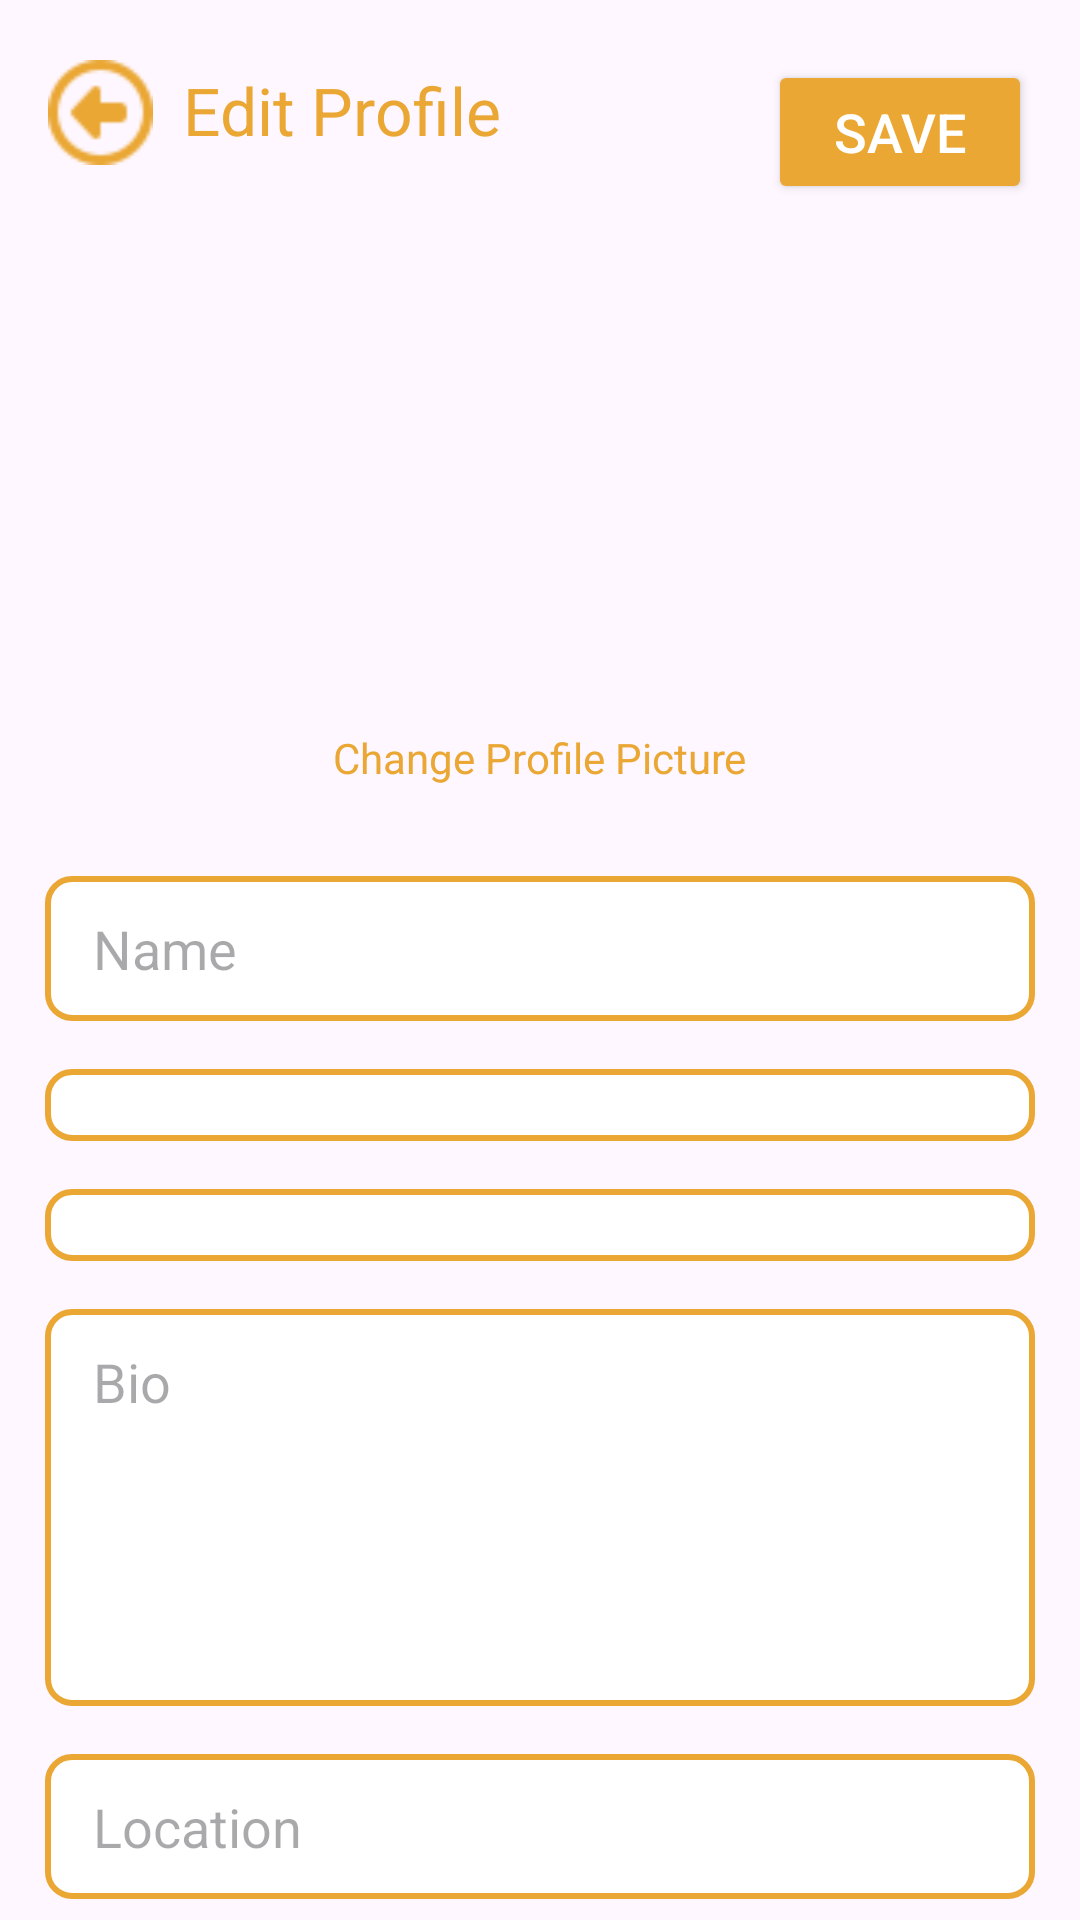

Here is an Android app screen rendered from its layout file. Give the layout XML and the strings, colors and styles it references.
<!-- AndroidManifest.xml: application theme Theme.MindSync -->
<!-- res/layout/activity_profile.xml -->
<?xml version="1.0" encoding="utf-8"?>
<androidx.constraintlayout.widget.ConstraintLayout
    xmlns:android="http://schemas.android.com/apk/res/android"
    xmlns:app="http://schemas.android.com/apk/res-auto"
    android:layout_width="match_parent"
    android:layout_height="match_parent">

    
    <ImageView
        android:id="@+id/imageViewBackArrow"
        android:layout_width="35dp"
        android:layout_height="35dp"
        android:src="@drawable/back_icon2"
        android:layout_marginStart="16dp"
        android:layout_marginTop="20dp"
        android:clickable="true"
        android:onClick="onBackArrowClick"
        android:contentDescription="Back Arrow"
        app:layout_constraintStart_toStartOf="parent"
        app:layout_constraintTop_toTopOf="parent"
        android:focusable="true" />

    
    <TextView
        android:id="@+id/textViewEditProfile"
        android:layout_width="wrap_content"
        android:layout_height="wrap_content"
        android:layout_marginTop="15dp"
        android:layout_marginStart="10dp"
        android:layout_marginEnd="16dp"
        android:text="Edit Profile"
        android:textColor="#eaa734"
        android:textSize="22sp"
        app:layout_constraintBottom_toBottomOf="@id/imageViewBackArrow"
        app:layout_constraintEnd_toStartOf="@id/buttonSave"
        app:layout_constraintHorizontal_bias="0.0"
        app:layout_constraintStart_toEndOf="@id/imageViewBackArrow"
        app:layout_constraintTop_toTopOf="parent"
        app:layout_constraintVertical_bias="0.645" />

    
    <Button
        android:id="@+id/buttonSave"
        android:layout_width="wrap_content"
        android:layout_height="wrap_content"
        android:layout_marginEnd="16dp"
        android:backgroundTint="#eaa734"
        android:text="Save"
        android:textColor="@android:color/white"
        android:textSize="18sp"
        app:layout_constraintEnd_toEndOf="parent"
        app:layout_constraintTop_toTopOf="@id/imageViewBackArrow" />

    <ScrollView
        android:layout_width="match_parent"
        android:layout_height="0dp"
        android:layout_weight="1"
        android:fillViewport="true"
        app:layout_constraintTop_toBottomOf="@id/imageViewBackArrow"
        app:layout_constraintBottom_toBottomOf="parent"
        android:layout_marginTop="10dp">

        <androidx.constraintlayout.widget.ConstraintLayout
            android:layout_width="match_parent"
            android:layout_height="wrap_content">

            
            <ImageView
                android:id="@+id/imageView_profile_dp"
                android:layout_width="150dp"
                android:layout_height="150dp"
                android:layout_marginTop="20dp"
                app:layout_constraintTop_toTopOf="parent"
                app:layout_constraintStart_toStartOf="parent"
                app:layout_constraintEnd_toEndOf="parent"
                app:layout_constraintHorizontal_bias="0.5"
                android:src="@drawable/profile_dp" />

            
            <TextView
                android:id="@+id/textViewChangeProfilePicture"
                android:layout_width="wrap_content"
                android:layout_height="wrap_content"
                android:text="Change Profile Picture"
                android:clickable="true"
                android:textColor="#eaa734"
                app:layout_constraintTop_toBottomOf="@id/imageView_profile_dp"
                app:layout_constraintStart_toStartOf="parent"
                app:layout_constraintEnd_toEndOf="parent"
                android:layout_marginTop="8dp"/>

            
            <EditText
                android:id="@+id/editTextName"
                android:layout_width="0dp"
                android:layout_height="wrap_content"
                android:hint="Name"
                android:textColor="@color/black"
                android:background="@drawable/edit_text_background"
                android:paddingStart="16dp"
                android:paddingTop="12dp"
                android:paddingEnd="16dp"
                android:paddingBottom="12dp"
                app:layout_constraintTop_toBottomOf="@id/textViewChangeProfilePicture"
                app:layout_constraintStart_toStartOf="parent"
                app:layout_constraintEnd_toEndOf="parent"
                android:layout_marginStart="15dp"
                android:inputType="text"
                android:layout_marginEnd="15dp"
                android:layout_marginTop="30dp"/>

            
            <Spinner
                android:id="@+id/spinnerPronouns"
                android:layout_width="0dp"
                android:layout_height="wrap_content"
                android:layout_marginTop="16dp"
                android:hint="Name"
                android:background="@drawable/edit_text_background"
                app:layout_constraintTop_toBottomOf="@id/editTextName"
                app:layout_constraintStart_toStartOf="parent"
                app:layout_constraintEnd_toEndOf="parent"
                android:layout_marginStart="15dp"
                android:layout_marginEnd="15dp"
                android:paddingStart="16dp"
                android:paddingTop="12dp"
                android:paddingEnd="16dp"
                android:paddingBottom="12dp"/>

            
            <Spinner
                android:id="@+id/spinnerGender"
                android:layout_width="0dp"
                android:layout_height="wrap_content"
                android:layout_marginTop="16dp"
                android:background="@drawable/edit_text_background"
                app:layout_constraintTop_toBottomOf="@id/spinnerPronouns"
                app:layout_constraintStart_toStartOf="parent"
                app:layout_constraintEnd_toEndOf="parent"
                android:layout_marginStart="15dp"
                android:layout_marginEnd="15dp"
                android:paddingStart="16dp"
                android:paddingTop="12dp"
                android:paddingEnd="16dp"
                android:paddingBottom="12dp"/>

            
            <EditText
                android:id="@+id/editTextBio"
                android:layout_width="0dp"
                android:layout_height="wrap_content"
                android:hint="Bio"
                android:background="@drawable/edit_text_background"
                android:paddingStart="16dp"
                android:paddingTop="12dp"
                android:paddingEnd="16dp"
                android:textColor="@color/black"
                android:paddingBottom="12dp"
                android:inputType="textMultiLine"
                android:lines="5"
                android:gravity="top"
                app:layout_constraintTop_toBottomOf="@id/spinnerGender"
                app:layout_constraintStart_toStartOf="parent"
                android:layout_marginStart="15dp"
                android:layout_marginEnd="15dp"
                app:layout_constraintEnd_toEndOf="parent"
                android:layout_marginTop="16dp"/>

            
            <EditText
                android:id="@+id/editTextLocation"
                android:layout_width="0dp"
                android:layout_height="wrap_content"
                android:hint="Location"
                android:background="@drawable/edit_text_background"
                android:paddingStart="16dp"
                android:paddingTop="12dp"
                android:paddingEnd="16dp"
                android:paddingBottom="12dp"
                android:textColor="@color/black"
                app:layout_constraintTop_toBottomOf="@id/editTextBio"
                app:layout_constraintStart_toStartOf="parent"
                android:layout_marginStart="15dp"
                android:layout_marginEnd="15dp"
                app:layout_constraintEnd_toEndOf="parent"
                android:layout_marginTop="16dp"/>

        </androidx.constraintlayout.widget.ConstraintLayout>
    </ScrollView>

</androidx.constraintlayout.widget.ConstraintLayout>
<!-- resources referenced by this layout -->
<resources>
  <color name="black">#000000</color>
  <!-- drawable back_icon2: png bitmap (drawable, 887 bytes) -->
  <!-- drawable edit_text_background (drawable) -->
  <?xml version="1.0" encoding="utf-8"?>
  <shape xmlns:android="http://schemas.android.com/apk/res/android">
      <solid android:color="#FFFFFF" />
      <corners android:radius="8dp" />
      <stroke
          android:width="2dp"
          android:color="#eaa734" />
  </shape>
  <style name="Theme.MindSync" parent="Base.Theme.MindSync" />
  <style name="Base.Theme.MindSync" parent="Theme.Material3.DayNight.NoActionBar">
          
      </style>
</resources>
